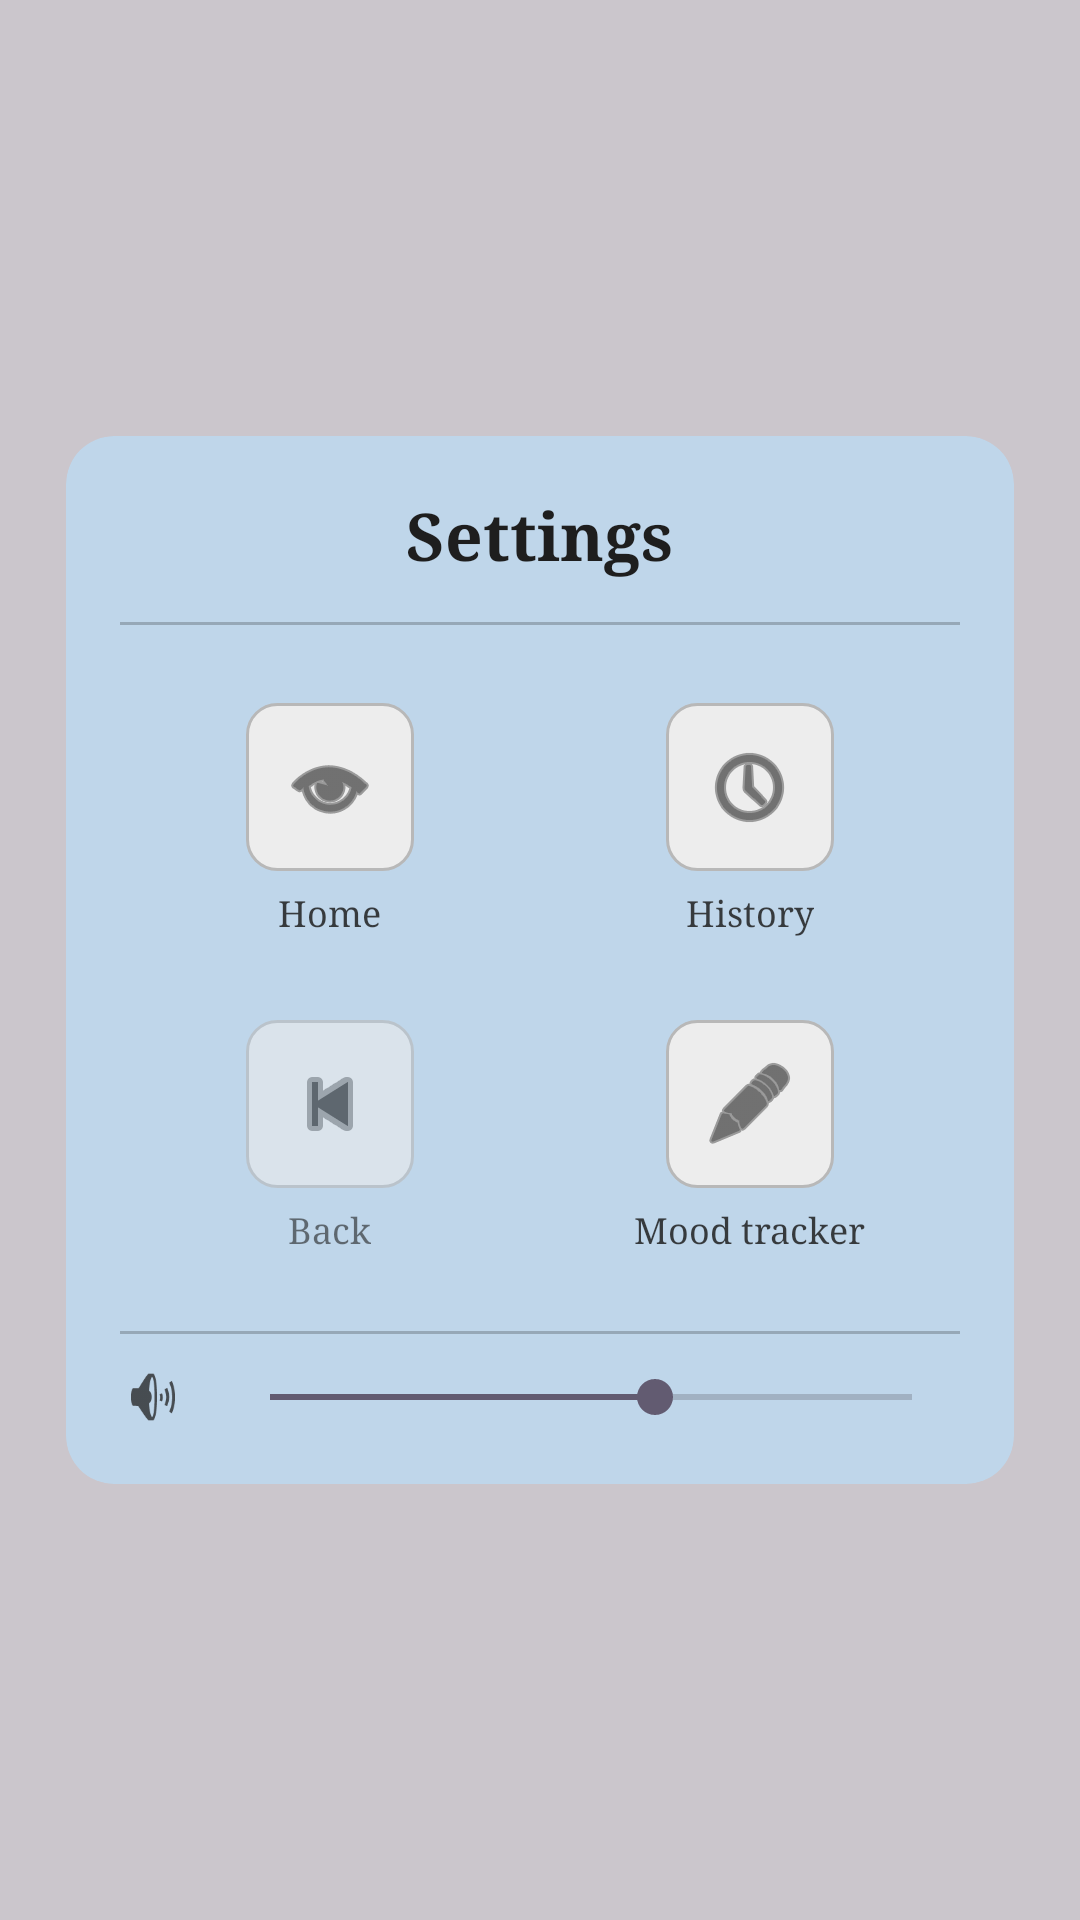

Produce the Android XML layout that renders to this screen, including the resource entries it uses.
<!-- AndroidManifest.xml: application theme Theme.ZenPath -->
<!-- res/layout/dialog_settings.xml -->
<?xml version="1.0" encoding="utf-8"?>
<FrameLayout xmlns:android="http://schemas.android.com/apk/res/android"
    xmlns:app="http://schemas.android.com/apk/res-auto"
    xmlns:tools="http://schemas.android.com/tools"
    android:id="@+id/overlayRoot"
    android:layout_width="match_parent"
    android:layout_height="match_parent"
    android:background="#33000000"
    android:clickable="true"
    android:focusable="true"
    android:padding="22dp">

    <androidx.cardview.widget.CardView
        android:id="@+id/settingsCard"
        android:layout_width="330dp"
        android:layout_height="wrap_content"
        android:layout_gravity="center"
        app:cardCornerRadius="16dp"
        app:cardUseCompatPadding="true"
        app:cardElevation="0dp"
        app:cardBackgroundColor="#BFD6EA">

        <LinearLayout
            android:layout_width="match_parent"
            android:layout_height="wrap_content"
            android:orientation="vertical"
            android:padding="18dp">

            
            <TextView
                android:id="@+id/tvSettingsTitle"
                android:layout_width="wrap_content"
                android:layout_height="wrap_content"
                android:layout_gravity="center_horizontal"
                android:text="Settings"
                android:textColor="#1E1E1E"
                android:textSize="22sp"
                android:textStyle="bold"
                android:fontFamily="serif" />

            
            <TextView
                android:id="@+id/tvSwitchProfile"
                android:layout_width="wrap_content"
                android:layout_height="wrap_content"
                android:layout_gravity="center_horizontal"
                android:layout_marginTop="10dp"
                android:text="Switch profile"
                android:textColor="#1E1E1E"
                android:textSize="12sp"
                android:fontFamily="serif"
                android:alpha="0.85"
                android:visibility="gone" />

            <ImageButton
                android:id="@+id/btnSwitchProfile"
                android:layout_width="44dp"
                android:layout_height="44dp"
                android:layout_gravity="center_horizontal"
                android:layout_marginTop="6dp"
                android:background="@android:color/transparent"
                android:contentDescription="Switch Profile"
                android:src="@android:drawable/ic_menu_manage"
                android:visibility="gone"
                app:tint="#1E1E1E" />

            
            <View
                android:layout_width="match_parent"
                android:layout_height="1dp"
                android:layout_marginTop="14dp"
                android:layout_marginBottom="12dp"
                android:alpha="0.25"
                android:background="#1E1E1E" />

            
            <GridLayout
                android:layout_width="match_parent"
                android:layout_height="wrap_content"
                android:columnCount="2"
                android:rowCount="2"
                android:useDefaultMargins="true">

                
                <LinearLayout
                    android:layout_width="0dp"
                    android:layout_height="wrap_content"
                    android:layout_columnWeight="1"
                    android:gravity="center"
                    android:orientation="vertical"
                    android:padding="10dp">

                    <ImageButton
                        android:id="@+id/btnHome"
                        android:layout_width="56dp"
                        android:layout_height="56dp"
                        android:background="@drawable/box_rounded"
                        android:contentDescription="Home"
                        android:padding="12dp"
                        android:scaleType="centerInside"
                        android:src="@android:drawable/ic_menu_view"
                        android:tint="#1E1E1E"
                        tools:ignore="UseAppTint" />

                    <TextView
                        android:id="@+id/tvHome"
                        android:layout_width="wrap_content"
                        android:layout_height="wrap_content"
                        android:layout_marginTop="6dp"
                        android:text="Home"
                        android:textColor="#1E1E1E"
                        android:textSize="12sp"
                        android:fontFamily="serif"
                        android:alpha="0.85" />
                </LinearLayout>

                
                <LinearLayout
                    android:layout_width="0dp"
                    android:layout_height="wrap_content"
                    android:layout_columnWeight="1"
                    android:gravity="center"
                    android:orientation="vertical"
                    android:padding="10dp">

                    <ImageButton
                        android:id="@+id/btnHistory"
                        android:layout_width="56dp"
                        android:layout_height="56dp"
                        android:background="@drawable/box_rounded"
                        android:contentDescription="History"
                        android:padding="12dp"
                        android:scaleType="centerInside"
                        android:src="@android:drawable/ic_menu_recent_history"
                        android:tint="#1E1E1E"
                        tools:ignore="UseAppTint" />

                    <TextView
                        android:id="@+id/tvHistory"
                        android:layout_width="wrap_content"
                        android:layout_height="wrap_content"
                        android:layout_marginTop="6dp"
                        android:text="History"
                        android:textColor="#1E1E1E"
                        android:textSize="12sp"
                        android:fontFamily="serif"
                        android:alpha="0.85" />
                </LinearLayout>

                
                <LinearLayout
                    android:layout_width="0dp"
                    android:layout_height="wrap_content"
                    android:layout_columnWeight="1"
                    android:gravity="center"
                    android:orientation="vertical"
                    android:padding="10dp">

                    <ImageButton
                        android:id="@+id/btnBack"
                        android:layout_width="56dp"
                        android:layout_height="56dp"
                        android:background="@drawable/box_rounded"
                        android:contentDescription="Back"
                        android:padding="12dp"
                        android:scaleType="centerInside"
                        android:src="@android:drawable/ic_media_previous"
                        android:tint="#1E1E1E"
                        android:alpha="0.6"
                        tools:ignore="UseAppTint" />

                    <TextView
                        android:id="@+id/tvBack"
                        android:layout_width="wrap_content"
                        android:layout_height="wrap_content"
                        android:layout_marginTop="6dp"
                        android:text="Back"
                        android:textColor="#1E1E1E"
                        android:textSize="12sp"
                        android:fontFamily="serif"
                        android:alpha="0.6" />
                </LinearLayout>

                
                <LinearLayout
                    android:layout_width="0dp"
                    android:layout_height="wrap_content"
                    android:layout_columnWeight="1"
                    android:gravity="center"
                    android:orientation="vertical"
                    android:padding="10dp">

                    <ImageButton
                        android:id="@+id/btnMood"
                        android:layout_width="56dp"
                        android:layout_height="56dp"
                        android:background="@drawable/box_rounded"
                        android:contentDescription="Mood Tracker"
                        android:padding="12dp"
                        android:scaleType="centerInside"
                        android:src="@android:drawable/ic_menu_edit"
                        android:tint="#1E1E1E"
                        tools:ignore="UseAppTint" />

                    <TextView
                        android:id="@+id/tvMood"
                        android:layout_width="wrap_content"
                        android:layout_height="wrap_content"
                        android:layout_marginTop="6dp"
                        android:text="Mood tracker"
                        android:textColor="#1E1E1E"
                        android:textSize="12sp"
                        android:fontFamily="serif"
                        android:alpha="0.85" />
                </LinearLayout>

            </GridLayout>

            
            <View
                android:layout_width="match_parent"
                android:layout_height="1dp"
                android:layout_marginTop="12dp"
                android:layout_marginBottom="10dp"
                android:alpha="0.25"
                android:background="#1E1E1E" />

            
            <LinearLayout
                android:layout_width="match_parent"
                android:layout_height="wrap_content"
                android:gravity="center_vertical"
                android:orientation="horizontal">

                <ImageView
                    android:id="@+id/imgVolume"
                    android:layout_width="22dp"
                    android:layout_height="22dp"
                    android:src="@android:drawable/ic_lock_silent_mode_off"
                    android:contentDescription="Volume"
                    android:tint="#1E1E1E"
                    android:alpha="0.75"
                    tools:ignore="UseAppTint" />

                <SeekBar
                    android:id="@+id/seekVolume"
                    android:layout_width="0dp"
                    android:layout_height="wrap_content"
                    android:layout_marginStart="12dp"
                    android:layout_weight="1"
                    android:max="100"
                    android:progress="60" />
            </LinearLayout>

        </LinearLayout>
    </androidx.cardview.widget.CardView>

</FrameLayout>
<!-- resources referenced by this layout -->
<resources>
  <!-- drawable box_rounded (drawable) -->
  <?xml version="1.0" encoding="utf-8"?>
  <shape xmlns:android="http://schemas.android.com/apk/res/android">
      <solid android:color="#EDEDED" />
      <corners android:radius="10dp" />
      <stroke android:width="1dp" android:color="#B8B8B8" />
  </shape>
  <style name="Theme.ZenPath" parent="Base.Theme.ZenPath" />
  <style name="Base.Theme.ZenPath" parent="Theme.Material3.DayNight.NoActionBar">
          
          
      </style>
</resources>
